Run: headless pygame with SDL's dummy video driver; simulated clock (each Clock.tick advances the game by its frame time, no real sleeping); random seed 0; keys injected as events and as key.get_pressed() state; no mouse input.
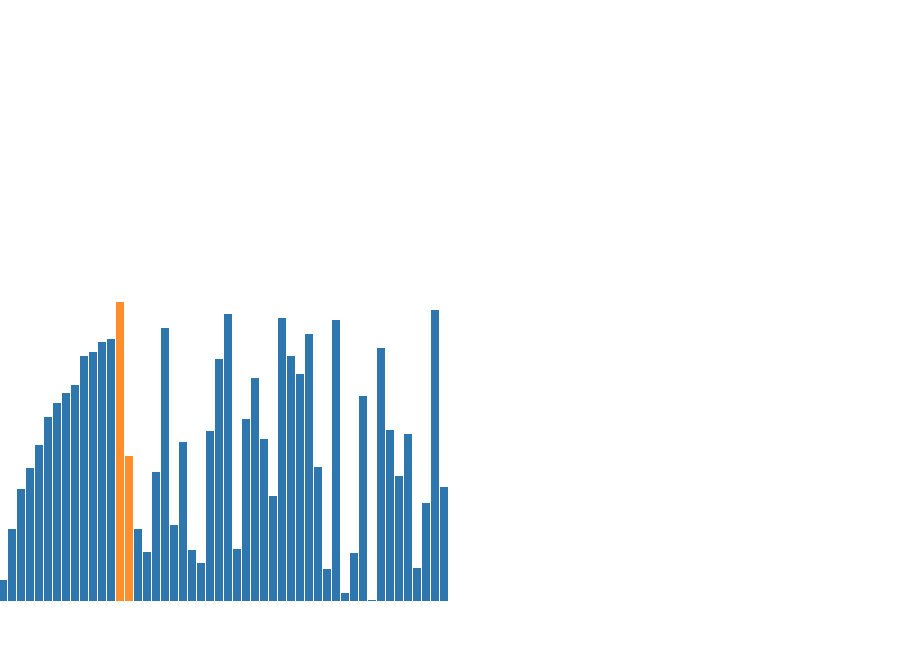
Frame 1 of 4 · flips 1–60 · no input
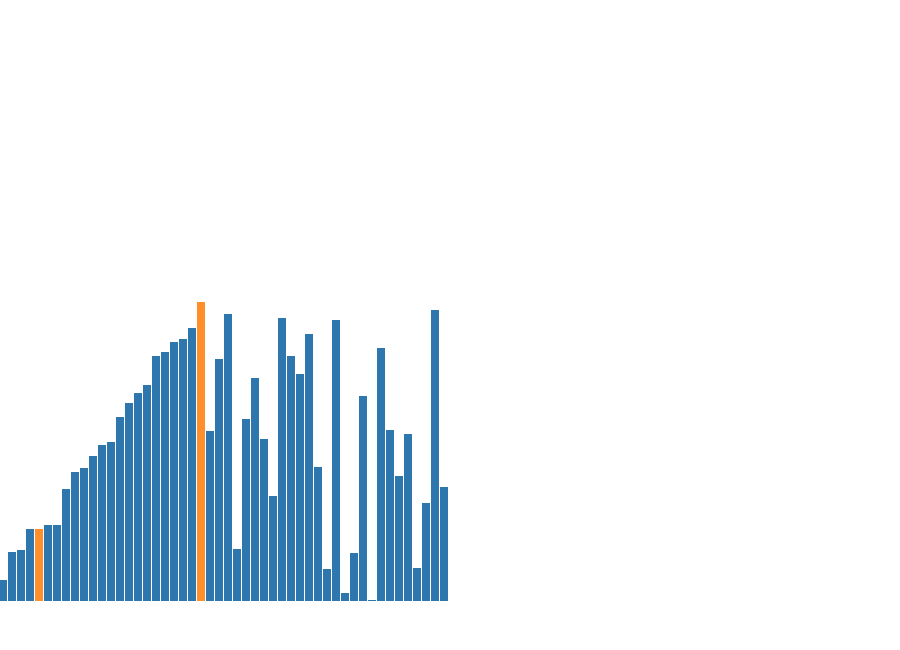
Frame 2 of 4 · flips 61–180 · tapped SPACE, RETURN · held RIGHT (→), D
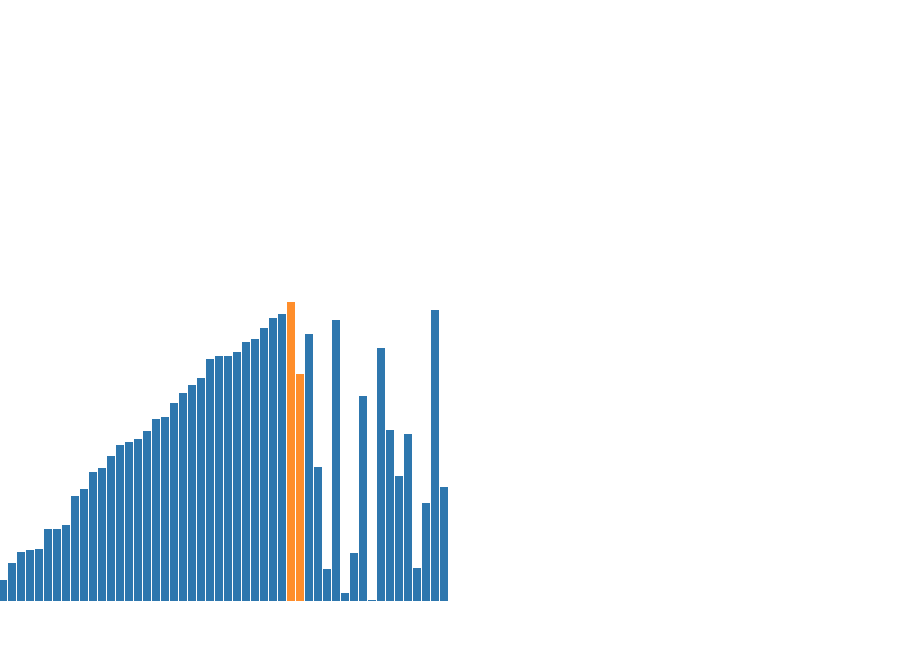
Frame 3 of 4 · flips 181–300 · held DOWN (↓), S
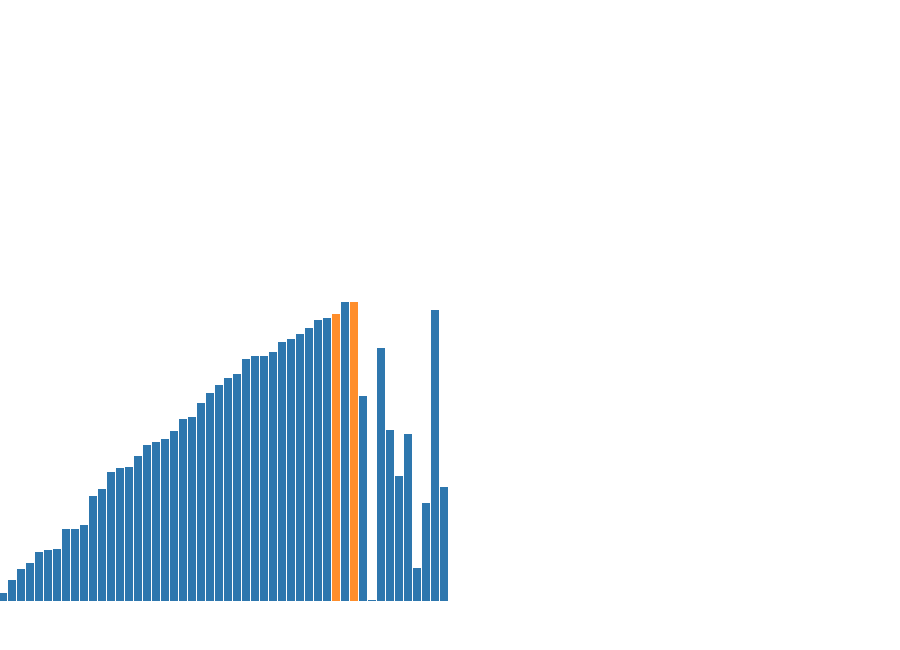
Frame 4 of 4 · flips 301–420 · held LEFT (←), A, UP (↑), W

The pygame program that drew these frames:


import pygame
import random
import sys
import time
from pygame.locals import *

# Init
pygame.init()
# pygame.font.init()

# Font
# myfont = pygame.font.SysFont('Comic Sans MS', 30)

# Window size
width = 900
height = 650

# Array Size
arr_size = 50

# Colours
global clr_arr
all_clrs = ["#2E77AE", "#FF8E2B", "#46F52C"]  # 0 Blue; 1 Orange; 2 Green
clr_arr = ["#2E77AE"] * arr_size


def generateArray():
    array = []

    for i in range(arr_size):
        array.append(random.randint(0, 300))

    return array


def drawScreen(screen, array):
    offset_x = 2
    offset_y = 600

    for i in range(len(array)):
        pygame.draw.line(screen, clr_arr[i], (0 + offset_x, offset_y), (0 + offset_x, offset_y - array[i]), 8)
        offset_x += 9


def refill(screen, array):
    screen.fill((255, 255, 255))
    drawScreen(screen, array)
    pygame.display.update()
    pygame.time.delay(10)


def insertionSort(screen, arr):
    # Traverse through 1 to len(arr)
    for i in range(1, len(arr)):
        clr_arr[i] = all_clrs[1]
        refill(screen, arr)

        key = arr[i]

        # Move elements of arr[0..i-1], that are
        # greater than key, to one position ahead
        # of their current position
        j = i - 1
        while j >= 0 and key < arr[j]:
            clr_arr[j] = all_clrs[1]
            refill(screen, arr)
            arr[j + 1] = arr[j]
            clr_arr[j] = all_clrs[0]
            j -= 1

        arr[j + 1] = key
        clr_arr[i] = all_clrs[0]

    return arr


def main():
    global control
    # Checks whether array already has been sorted
    control = False
    control2 = False

    screen = pygame.display.set_mode((width, height))

    pygame.display.set_caption("SORTING VISUALISER")

    # Game loop
    run = True

    custom_array = generateArray()

    while run:  # main game loop
        for event in pygame.event.get():
            if event.type == QUIT:
                pygame.quit()
                sys.exit()

        if not control:
            insertionSort(screen, custom_array)
        if not control2:
            for i in range(len(clr_arr)):
                clr_arr[i] = all_clrs[2]

        control = True
        control2 = True

        refill(screen, custom_array)


if __name__ == '__main__':
    main()
